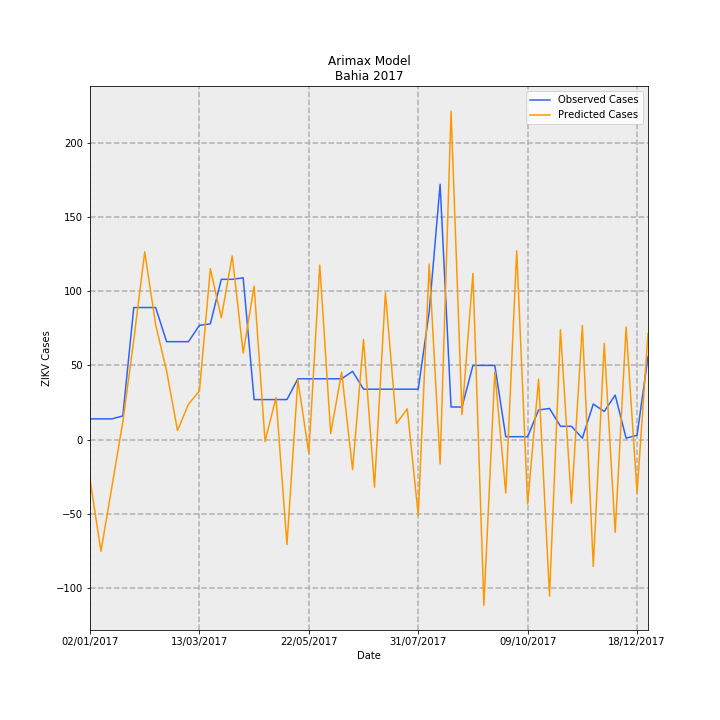

The data file committed next to this chart (first rows):
Date, predictions_incidence, observed_incidence, Predicted Cases, Observed Cases, error
02/01/2017, -0.1742, 0.09124, -26.74, 14.0, 40.74
09/01/2017, -0.4899, 0.09124, -75.17, 14.0, 89.17
16/01/2017, -0.207, 0.09124, -31.76, 14.0, 45.76
23/01/2017, 0.07826, 0.1043, 12.01, 16.0, 3.992
30/01/2017, 0.4371, 0.58, 67.07, 89.0, 21.93
06/02/2017, 0.8239, 0.58, 126.4, 89.0, -37.42
13/02/2017, 0.5048, 0.58, 77.46, 89.0, 11.54
20/02/2017, 0.3017, 0.4301, 46.29, 66.0, 19.71
27/02/2017, 0.04022, 0.4301, 6.171, 66.0, 59.83
06/03/2017, 0.1558, 0.4301, 23.9, 66.0, 42.1
13/03/2017, 0.2138, 0.5018, 32.81, 77.0, 44.19
20/03/2017, 0.7506, 0.5083, 115.2, 78.0, -37.18
27/03/2017, 0.5352, 0.7038, 82.12, 108, 25.88
03/04/2017, 0.8067, 0.7038, 123.8, 108, -15.78
10/04/2017, 0.3799, 0.7104, 58.3, 109.0, 50.7
17/04/2017, 0.6741, 0.176, 103.4, 27, -76.44
24/04/2017, -0.007847, 0.176, -1.204, 27, 28.2
01/05/2017, 0.1847, 0.176, 28.34, 27, -1.345
08/05/2017, -0.4599, 0.176, -70.56, 27, 97.56
15/05/2017, 0.2622, 0.2672, 40.23, 41, 0.7679
22/05/2017, -0.05975, 0.2672, -9.168, 41, 50.17
29/05/2017, 0.7666, 0.2672, 117.6, 41, -76.63
05/06/2017, 0.02702, 0.2672, 4.146, 41, 36.85
12/06/2017, 0.2964, 0.2672, 45.47, 41, -4.475
19/06/2017, -0.1319, 0.2998, -20.25, 46.0, 66.25
26/06/2017, 0.4401, 0.2216, 67.53, 34.0, -33.53
03/07/2017, -0.2086, 0.2216, -32, 34.0, 66
10/07/2017, 0.6454, 0.2216, 99.03, 34.0, -65.03
17/07/2017, 0.07093, 0.2216, 10.88, 34.0, 23.12
24/07/2017, 0.1353, 0.2216, 20.76, 34.0, 13.24
31/07/2017, -0.3322, 0.2216, -50.97, 34.0, 84.97
07/08/2017, 0.7703, 0.5605, 118.2, 86.0, -32.2
14/08/2017, -0.1067, 1.121, -16.37, 172.0, 188.4
21/08/2017, 1.442, 0.1434, 221.3, 22.0, -199.3
28/08/2017, 0.1098, 0.1434, 16.85, 22.0, 5.146
04/09/2017, 0.7295, 0.3259, 111.9, 50.0, -61.93
11/09/2017, -0.727, 0.3259, -111.6, 50.0, 161.6
18/09/2017, 0.2972, 0.3259, 45.6, 50.0, 4.396
25/09/2017, -0.2341, 0.01303, -35.93, 2.0, 37.93
02/10/2017, 0.8288, 0.01303, 127.2, 2.0, -125.2
09/10/2017, -0.2825, 0.01303, -43.35, 2.0, 45.35
16/10/2017, 0.2656, 0.1303, 40.76, 20.0, -20.76
23/10/2017, -0.6862, 0.1369, -105.3, 21.0, 126.3
30/10/2017, 0.4823, 0.05865, 74, 9.0, -65
06/11/2017, -0.2791, 0.05865, -42.82, 9.0, 51.82
13/11/2017, 0.5009, 0.006517, 76.87, 1.0, -75.87
20/11/2017, -0.5563, 0.1564, -85.36, 24.0, 109.4
27/11/2017, 0.4225, 0.1238, 64.84, 19.0, -45.84
04/12/2017, -0.4069, 0.1955, -62.44, 30, 92.44
11/12/2017, 0.4947, 0.006517, 75.9, 1.0, -74.9
18/12/2017, -0.2334, 0.01955, -35.82, 3.0, 38.82
25/12/2017, 0.4656, 0.365, 71.45, 56.0, -15.45
